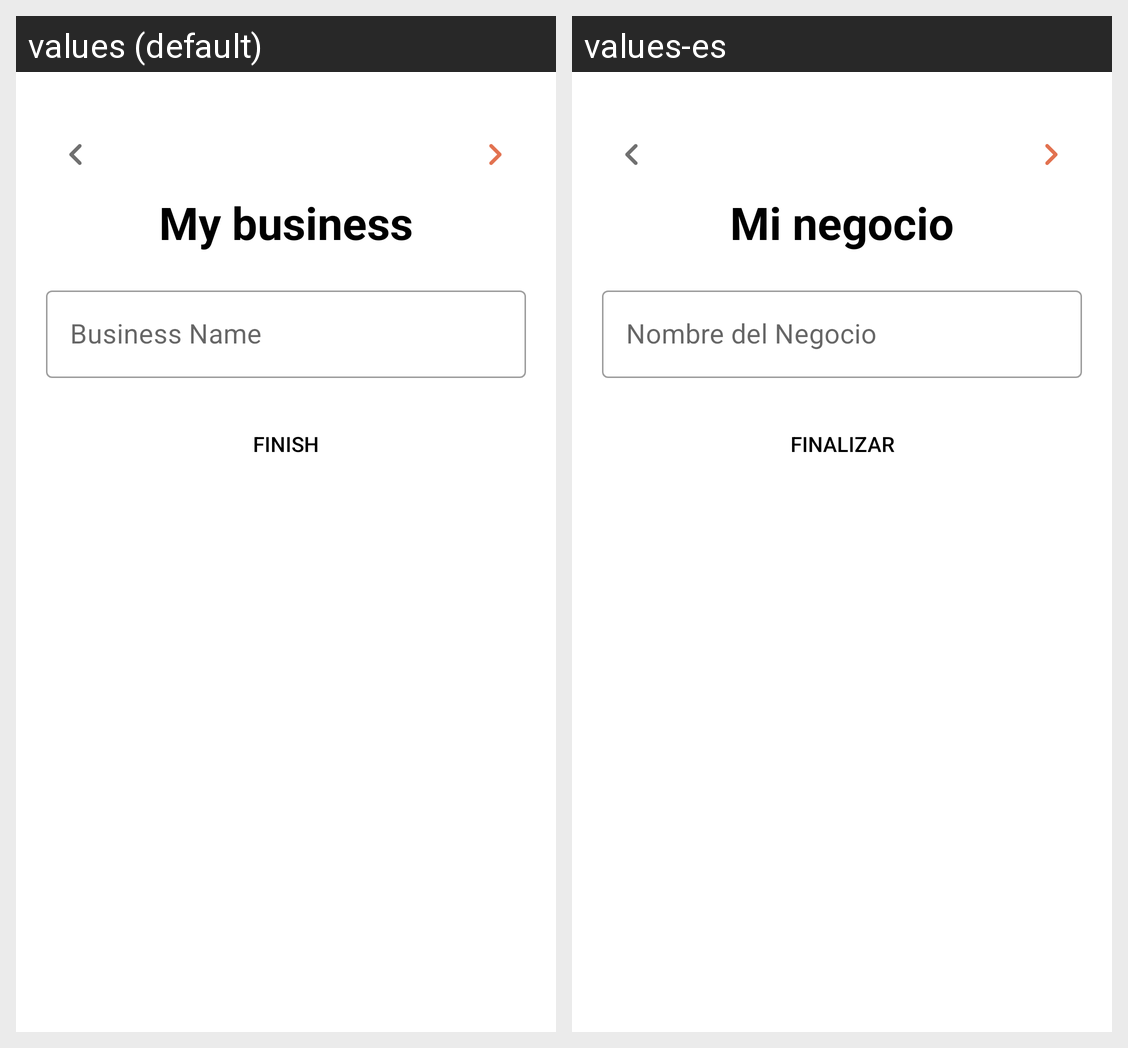

This grid shows one Android layout under two languages. Give, for every string resource on the screen, its name, the default text and each shown locale's text.
Android screen res/layout/fragment_company.xml rendered under 2 locales, left to right: values (default), values-es. Device: Nexus 5 (rendered at 1080×1920; each locale shown at half size, 540×960, under a caption strip naming it); theme Theme.MenuGenerator.
Strings drawn on this screen, with the default value and each locale's value (text and hints the layout hard-codes, and strings that could not be matched under every locale, appear in the picture but are not listed):

my_business
  values: My business
  values-es: Mi negocio

finish
  values: Finish
  values-es: Finalizar

business_name
  values: Business Name
  values-es: Nombre del Negocio
